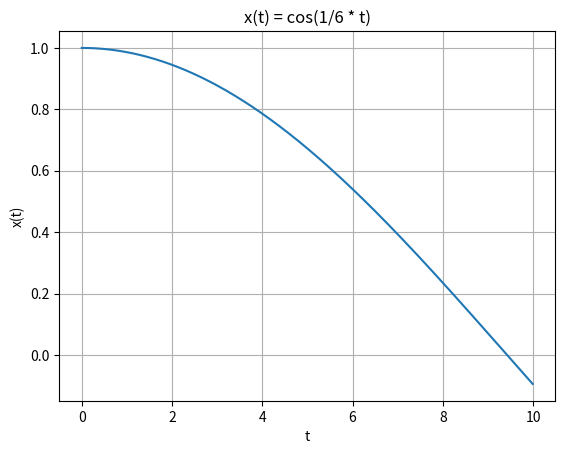

Write Python code to recreate this figure.
import numpy as np
import matplotlib.pyplot as plt

# تعریف دامنه t (محور زمان)
t = np.arange(0, 10, 0.01)  # از 0 تا 10 با گام 0.01
x_t = np.cos((1/6) * t)     # تعریف سیگنال

# رسم سیگنال
plt.figure()
plt.plot(t, x_t)
plt.xlabel('t')
plt.ylabel('x(t)')
plt.title('x(t) = cos(1/6 * t)')
plt.grid(True)
plt.show()
